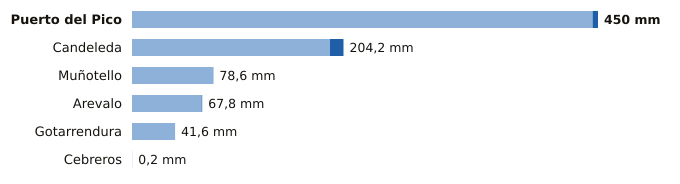

Source data for this figure (header and first rows):
estacion, provincia, indicativo, mm_6_dias_anteriores, mm_hoy, mm_7_dias, horas_de_hoy
Puerto del Pico, Ávila, 3319D, 444.8, 5.2, 450.0, 11
Candeleda, Ávila, 3422D, 191.2, 13.0, 204.2, 11
Muñotello, Ávila, 2430Y, 78.4, 0.2, 78.6, 10
Arevalo, Ávila, 2456B, 67.2, 0.6, 67.8, 11
Gotarrendura, Ávila, 2453E, 41.6, 0.0, 41.6, 11
Cebreros, Ávila, 3337U, 0.2, 0.0, 0.2, 12
